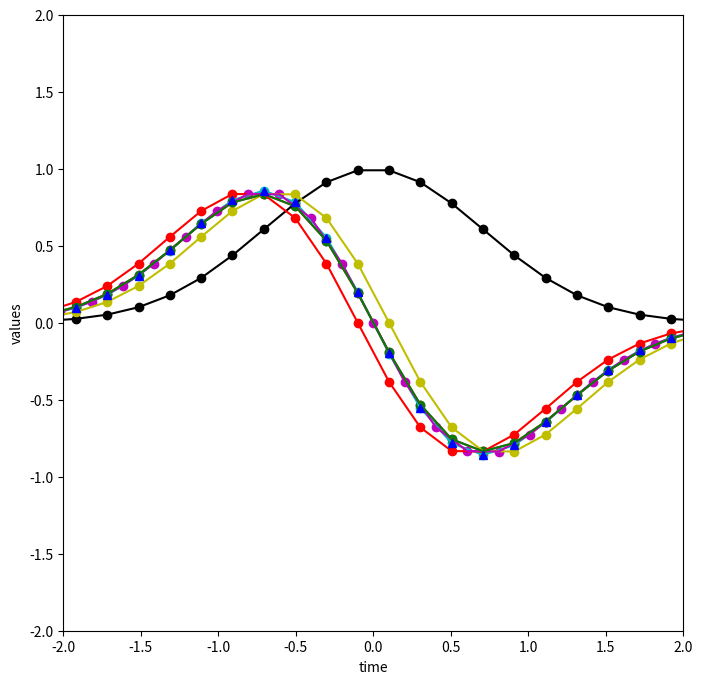
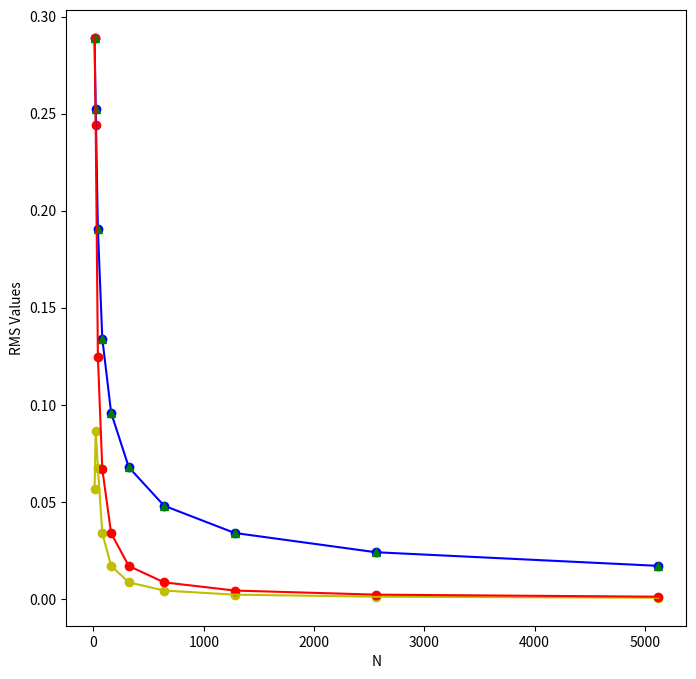

These charts were generated, in order, by the following Python code:
import matplotlib.pyplot as plt
import numpy as np
import math
"""
Explores various methods of computing derivatives for a given function.

Simple Slope Derivatives: utilizes the slope between two adjacent points
Computed at left, right and mid time values.

Root Mean Square (RMS): Metric for evaluating approximation's closeness to the 
true value. Lower RMS values indicate a closer fit.

3-Point Derivative: Averages the slopes on either side of a given point

Functional Fit Derivative: Uses a parabolic fit on 3 distinct points, computes
the derivative based on the respective a, b, and c values found

Five-Point Stencil: Uses Taylor series for a direct approximation of the 
derivative.

[redacted]
@version 2.11.2022 

"""


def compute_f1(t):
    """
    Computes the value of the function whose derivative we are interested in
    @param t: The time t the function is being evaluated at
    @return: The value of the function at time t
    """
    return math.exp(-t * t)


def compute_f2(t):
    """
    Computes the value of the function's derivative (found via calculus)
    @param t: The time t the function is being evaluated at
    @return: The value of the function at time t
    """
    return -2 * t * math.exp(-t * t)


def compute_times(lowerbound, higherbound, num):
    """
    Determine the time points at which we are interested in function/derivative
    computations
    @param lowerbound: The min time value
    @param higherbound: The max time value
    @param num: The number of time points
    @return: An evenly spaced list of num times between lower and higher bound
    """
    return np.linspace(lowerbound, higherbound, num)


def compute_f1_values(times):
    """
        Computes the values of the function whose derivative we are interested in
        at the given times
        @param times: List of times at which f1 is to be evaluated at
        @return: A list of [t, f1(t)] pairs for each of the specified times
    """
    values = []
    for t in times:
        values.append([t, compute_f1(t)])
    return values


def compute_f2_values(times):
    """
        Computes the values of the function's derivative we are interested in
        at the given times
        @param times: List of times at which f2 is to be evaluated at
        @return: A list of [t, f2(t)] pairs for each of the specified times
    """
    values = []
    for t in times:
        values.append([t, compute_f2(t)])
    return values


def compute_simple_derivatives(values):
    """
    Computes derivatives using the simple slope method
    @param values: A list of [time, f1(time)] pairs
    @return: Right, left, and mid derivative lists in a [t, derivative] format
    """
    first = []
    second = []
    mid = []
    for i in range(len(values) - 1):
        slope = (values[i + 1][1] - values[i][1]) / (
                values[i + 1][0] - values[i][0])
        first.append([values[i][0], slope])  # time, value pair
        second.append([values[i + 1][0], slope])
        mid.append([(values[i][0] + values[i + 1][0]) / 2, slope])
    return [first, second, mid]


def compute_simple_rms_values(derivs):
    """
    Computes the RMS for right, left, and middle derivatives
    @param derivs: List of right, left and middle derivatives ([t, derivative])
    @return: A list with the three RMS values
    """
    rms_first = 0
    rms_second = 0
    rms_mid = 0
    for deriv in derivs[0]:
        rms_first += abs(deriv[1] ** 2 - compute_f2(deriv[0]) ** 2)
    for deriv in derivs[1]:
        rms_second += abs(deriv[1] ** 2 - compute_f2(deriv[0]) ** 2)
    for deriv in derivs[2]:
        rms_mid += abs(deriv[1] ** 2 - compute_f2(deriv[0]) ** 2)
    n = len(derivs[0]) + 1
    rms_first /= n
    rms_second /= n
    rms_mid /= n
    return [math.sqrt(rms_first), math.sqrt(rms_second), math.sqrt(rms_mid)]


def output_results_to_file(values, derivs):
    """
    Outputs the values, simple derivatives, and RMS values to a file
    @param values: The function values as a list in a [t, f1(t)] format
    @param derivs: The right, left, and middle derivatives ([t, derivative])
    """
    rms = compute_simple_rms_values(derivs)
    # inf represents NULL, included for even array spacing
    derivs[0].append([values[len(values) - 1][0], float('-inf')])
    derivs[1].insert(0, [values[0][0], float('inf')])
    derivs[2].insert(0, [values[0][0], float('inf')])
    out = []

    for i in range(len(values)):
        out.append(
            [values[i][0], values[i][1], derivs[0][i][1], derivs[1][i][1],
             derivs[2][i][1]])
    out.append([rms[0], rms[1], rms[2], float('inf'), float('inf')])
    np.savetxt("simple_slopes.txt", out, delimiter=', ')


def compute_3_point_derivative(values):
    """
    Computes derivatives using the 3-point method
    @param values: A list of [time, f1(time)] pairs
    @return: A list of [time, derivative] pairs
    """
    deriv = []

    for i in range(1, len(values) - 1):
        left_slope = (values[i][1] - values[i - 1][1]) / (
                values[i][0] - values[i - 1][0])
        right_slope = (values[i + 1][1] - values[i][1]) / (
                values[i + 1][0] - values[i][0])
        deriv.append([values[i][0], (left_slope + right_slope) / 2])
    return deriv


def compute_functional_fit_derivative(values):
    """
    Computes derivatives using the functional fit method
    @param values: A list of [time, f1(time)] pairs
    @return: A list of [time, derivative] pairs
    """
    derivs = []
    for i in range(1, len(values) - 1):
        t1 = values[i - 1][0]
        t2 = values[i][0]
        t3 = values[i + 1][0]
        y1 = values[i - 1][1]
        y2 = values[i][1]
        y3 = values[i + 1][1]
        # m1 and m2 are matrices, ans equals [a, b, c] via basic linear algebra
        m1 = np.array([[t1 ** 2, t1, 1], [t2 ** 2, t2, 1], [t3 ** 2, t3, 1]])
        m2 = np.array([y1, y2, y3])
        ans = np.matmul(np.linalg.inv(m1), m2)
        derivs.append([t2, 2 * ans[0] * t2 + ans[1]])
    # add derivative values for first and last time points
    derivs.insert(0, derivs[0])
    derivs.append(derivs[len(derivs) - 1])
    return derivs


def compute_functional_fit_rms(derivs):
    """
    Computes the RMS for functional fit derivatives
    @param derivs: List of functional fit derivatives ([t, derivative])
    @return: The RMS value
    """
    rms = 0
    for deriv in derivs:
        rms += abs(deriv[1] ** 2 - compute_f2(deriv[0]) ** 2)
    rms /= len(derivs)
    return math.sqrt(rms)


def compute_five_point_stencil(values):
    """
    Computes derivatives using the functional fit method
    @param values: A list of [time, f1(time)] pairs
    @return: A list of [time, derivative] pairs
    """
    derivs = []
    for i in range(2, len(values) - 2):
        deriv = (-values[i + 2][1] + 8 * values[i + 1][1] - 8 * values[i - 1][
            1] + values[i - 2][1]) / (12 * (values[i + 1][0] - values[i][0]))
        derivs.append([values[i][0], deriv])
    return derivs


def generate_rms_plot_data(initial, numpoints, scale):
    """
    Computes RMS values for different derivative computation methods
    for differing values of N (the number of points)
    @param initial: Starting value of N
    @param numpoints: the number of different N's we are finding RMS values for
    @param scale: Multiplicative factor by which N is increased
    @return: List of RMS values for each N,
             format [N, simple RMS's, functional fit RMS]
    """
    rms = []
    for i in range(numpoints):
        n = int(initial * scale ** i)
        times = compute_times(-10.0, 10.0, n)
        vals = compute_f1_values(times)
        simple_derivs = compute_simple_derivatives(vals)
        s_rms = compute_simple_rms_values(simple_derivs)
        ff_derivs = compute_functional_fit_derivative(vals)
        ff_rms = compute_functional_fit_rms(ff_derivs)
        s_rms.insert(0, n)
        s_rms.append(ff_rms)
        rms.append(s_rms)
    return rms


def plot_rms_n(rms):
    """
    Creates an RMS vs N plot
    @param rms: RMS data in the [N, simple RMS's, functional fit RMS] format
    """
    reformat = []
    for i in range(1, len(rms[0])):
        reformat.append([])
    for vals in rms:
        for i in range(1, len(vals)):
            reformat[i - 1].append([vals[0], vals[i]])

    # Use plot_points if there is overlap
    plot_values(reformat[0], 'b')
    plot_points(reformat[1], 'g')
    plot_values(reformat[2], 'y')
    plot_values(reformat[3], 'r')


def plot_points(values, color):
    """
    Plots the points given by values
    @param values: List of points in a [x, y] format
    @param color: The color of the points
    """
    for val in values:
        plt.plot(val[0], val[1], color + '^')
        plt.draw()


def plot_values(values, color):
    """
    Plots and connects the points given by values
    @param values: List of points in a [x, y] format
    @param color: The color of the points
    """
    t = []
    v = []
    for val in values:
        t.append(val[0])
        v.append(val[1])
    plt.scatter(t, v, color=color)
    plt.plot(t, v, color=color)


def main():
    """
    Driver method
    """
    times = compute_times(-10.0, 10.0, 100)
    vals = compute_f1_values(times)

    # Set the plot boundaries
    plt.figure("Exploring Derivatives", figsize=(8, 8))
    plt.xlim(-2, 2)
    plt.ylim(-2, 2)
    plt.xlabel("time")
    plt.ylabel("values")

    plot_values(vals, 'k')
    plot_values(compute_f2_values(times), 'c')

    simple_derivs = compute_simple_derivatives(vals)
    plot_values(simple_derivs[0], 'r')
    plot_values(simple_derivs[1], 'y')
    plot_values(simple_derivs[2], 'm')

    output_results_to_file(vals, simple_derivs)

    ff_derivs = compute_functional_fit_derivative(vals)
    plot_values(ff_derivs, '#ff007f')

    plot_values(compute_3_point_derivative(vals), 'g')

    plot_points(compute_five_point_stencil(vals), 'b')

    plt.draw()

    plt.figure("RMS Vs. Step Plot", figsize=(8, 8))
    plt.xlabel("N")
    plt.ylabel("RMS Values")
    rms_plt_data = generate_rms_plot_data(10, 10, 2)
    plot_rms_n(rms_plt_data)
    plt.draw()

    plt.show()


if __name__ == '__main__':
    main()
